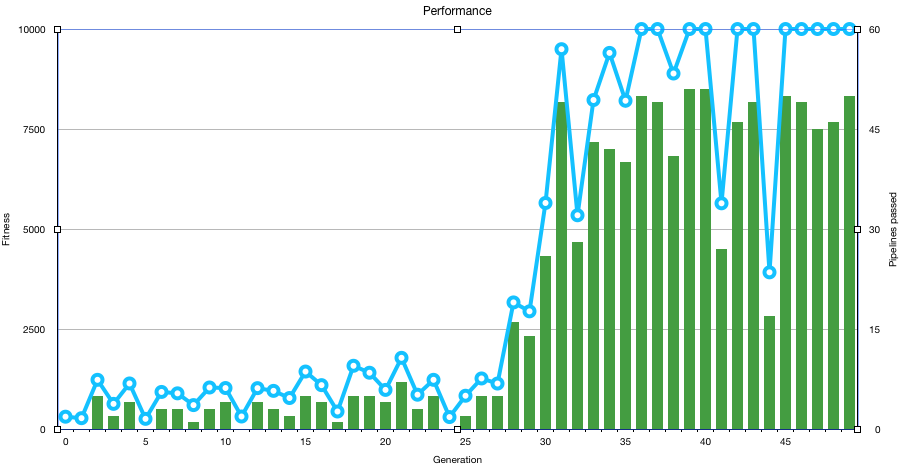

The table this chart was drawn from, first rows:
generation, fitness, survivors, pipesPassed
308, 0, 0
271, 0, 0
1230, 0, 5
629, 0, 2
1139, 0, 4
254, 0, 0
927, 0, 3
892, 0, 3
598, 0, 1
1038, 0, 3
1025, 0, 4
313, 0, 0
1022, 0, 4
954, 0, 3
775, 0, 2
1437, 0, 5
1097, 0, 4
438, 0, 1
1581, 0, 5
1407, 0, 5
978, 0, 4
1780, 0, 7
858, 0, 3
1230, 0, 5
299, 0, 0
832, 0, 2
1264, 0, 5
1137, 0, 5
3165, 0, 16
2942, 0, 14
5651, 0, 26
9496, 0, 49
5344, 0, 28
8225, 0, 43
9403, 0, 42
8207, 0, 40
10000, 3, 50
10000, 4, 49
8888, 0, 41
10000, 4, 51
10000, 16, 51
5643, 0, 27
10000, 15, 46
10000, 21, 49
3917, 0, 17
10000, 14, 50
10000, 18, 49
10000, 14, 45
10000, 15, 46
10000, 24, 50
